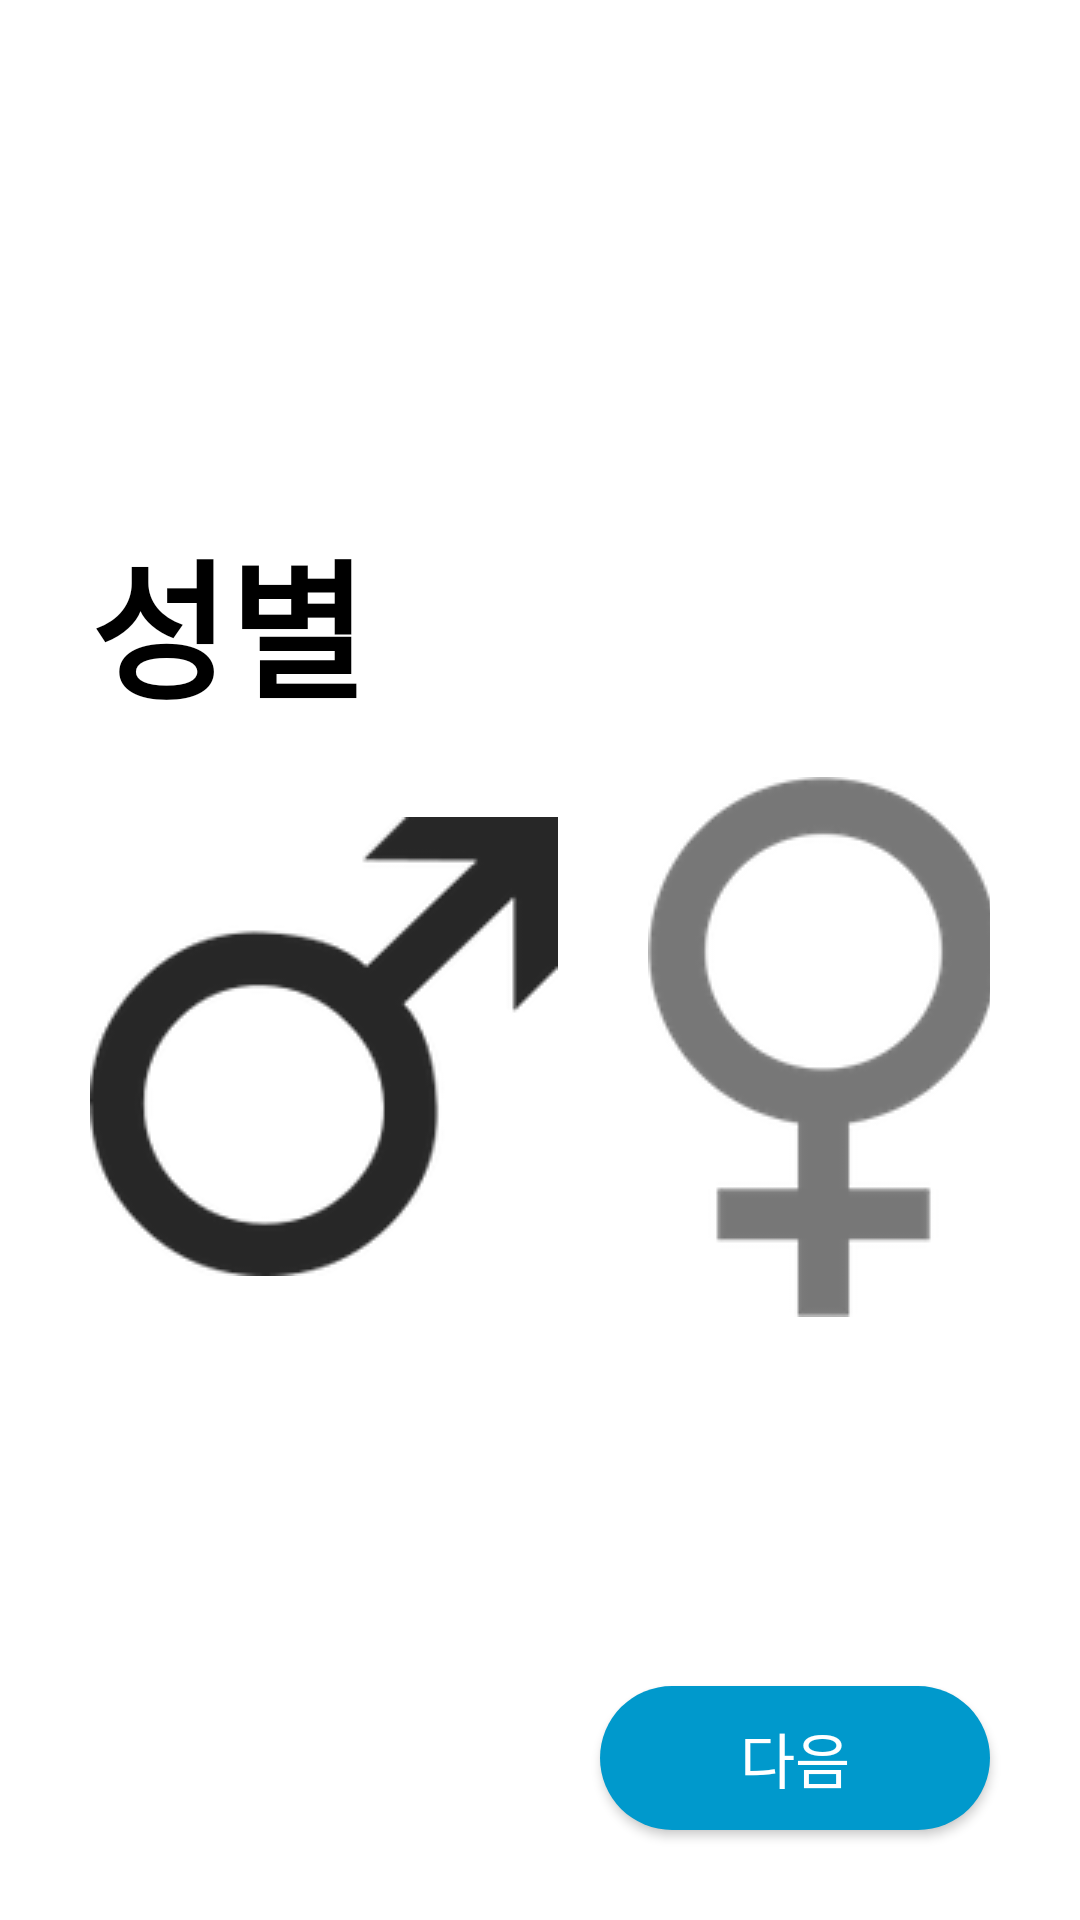

Android layout source for this screen:
<!-- AndroidManifest.xml: application theme Theme.AppCompat.Light.NoActionBar -->
<!-- res/layout/activity_register_gender.xml -->
<?xml version="1.0" encoding="utf-8"?>
<android.support.constraint.ConstraintLayout xmlns:android="http://schemas.android.com/apk/res/android"
    xmlns:app="http://schemas.android.com/apk/res-auto"
    xmlns:tools="http://schemas.android.com/tools"
    android:layout_width="match_parent"
    android:layout_height="match_parent"
    tools:context=".RegisterBirthActivity"
    android:background="@color/colorWhite">

    <ScrollView
        android:layout_width="match_parent"
        android:layout_height="wrap_content"
        android:layout_marginBottom="30dp"
        android:orientation="vertical"
        app:layout_constraintBottom_toBottomOf="parent"
        app:layout_constraintTop_toTopOf="parent">

        <LinearLayout
            android:layout_width="match_parent"
            android:layout_height="wrap_content"
            android:layout_marginTop="8dp"
            android:layout_marginBottom="8dp"
            android:orientation="vertical">

            <TextView
                android:layout_width="wrap_content"
                android:layout_height="wrap_content"
                android:layout_marginStart="@dimen/marginStart_title"
                android:layout_marginBottom="15dp"
                android:text="@string/text_gender"
                android:textColor="@android:color/black"
                android:textSize="@dimen/textSize_title"
                android:textStyle="bold"/>

            <LinearLayout
                android:layout_width="match_parent"
                android:layout_height="wrap_content"
                android:layout_gravity="center"
                android:orientation="vertical">
            
                <RadioGroup
                    android:id="@+id/radio_group"
                    android:layout_width="wrap_content"
                    android:layout_height="wrap_content"
                    android:layout_gravity="center"
                    android:layout_marginStart="30dp"
                    android:layout_marginEnd="30dp"
                    android:orientation="horizontal">

                        <RadioButton
                            android:id="@+id/radiobutton1"
                            android:layout_width="wrap_content"
                            android:layout_height="wrap_content"
                            android:layout_gravity="center"
                            android:layout_marginEnd="30dp"
                            android:button="@drawable/radio_button_male"/>

                        <RadioButton
                            android:id="@+id/radiobutton2"
                            android:layout_width="wrap_content"
                            android:layout_height="wrap_content"
                            android:layout_gravity="center"
                            android:button="@drawable/radio_button_female"/>

                </RadioGroup>

            </LinearLayout>

        </LinearLayout>

    </ScrollView>

    <Button
        android:id="@+id/next"
        android:layout_width="130dp"
        android:layout_height="wrap_content"
        android:layout_marginEnd="30dp"
        android:layout_marginBottom="30dp"
        android:background="@drawable/shape_button_accent"
        android:text="@string/action_next"
        android:textColor="@color/colorWhite"
        android:textSize="20sp"
        app:layout_constraintBottom_toBottomOf="parent"
        app:layout_constraintRight_toRightOf="parent"/>

</android.support.constraint.ConstraintLayout>
<!-- resources referenced by this layout -->
<resources>
  <color name="colorWhite">#FFFFFF</color>
  <dimen name="marginStart_title">30dp</dimen>
  <dimen name="textSize_title">50sp</dimen>
  <!-- drawable radio_button_female (drawable) -->
  <?xml version="1.0" encoding="utf-8"?>
  <selector xmlns:android="http://schemas.android.com/apk/res/android">
      <item android:state_checked="true"
          android:drawable="@drawable/female"/>
      <item android:state_checked="false"
          android:drawable="@drawable/female_unchecked"/>
  </selector>
  <!-- drawable radio_button_male (drawable) -->
  <?xml version="1.0" encoding="utf-8"?>
  <selector xmlns:android="http://schemas.android.com/apk/res/android">
      <item android:state_checked="true"
          android:drawable="@drawable/male"/>
      <item android:state_checked="false"
          android:drawable="@drawable/male_unchecked"/>
  </selector>
  <!-- drawable shape_button_accent (drawable) -->
  <?xml version="1.0" encoding="utf-8"?>
  <shape
      xmlns:android="http://schemas.android.com/apk/res/android"
      android:shape="rectangle"
      android:padding="10dp">
      <solid
          android:color="@android:color/holo_blue_dark"/>
      <corners
          android:bottomRightRadius="40dp"
          android:bottomLeftRadius="40dp"
          android:topLeftRadius="40dp"
          android:topRightRadius="40dp"/>
  </shape>
  <string name="action_next">다음</string>
  <string name="text_gender">성별</string>
  <!-- drawable female: png bitmap (drawable-v24, 10481 bytes) -->
  <!-- drawable female_unchecked: png bitmap (drawable-v24, 9556 bytes) -->
  <!-- drawable male: png bitmap (drawable-v24, 11535 bytes) -->
  <!-- drawable male_unchecked: png bitmap (drawable-v24, 10419 bytes) -->
</resources>
